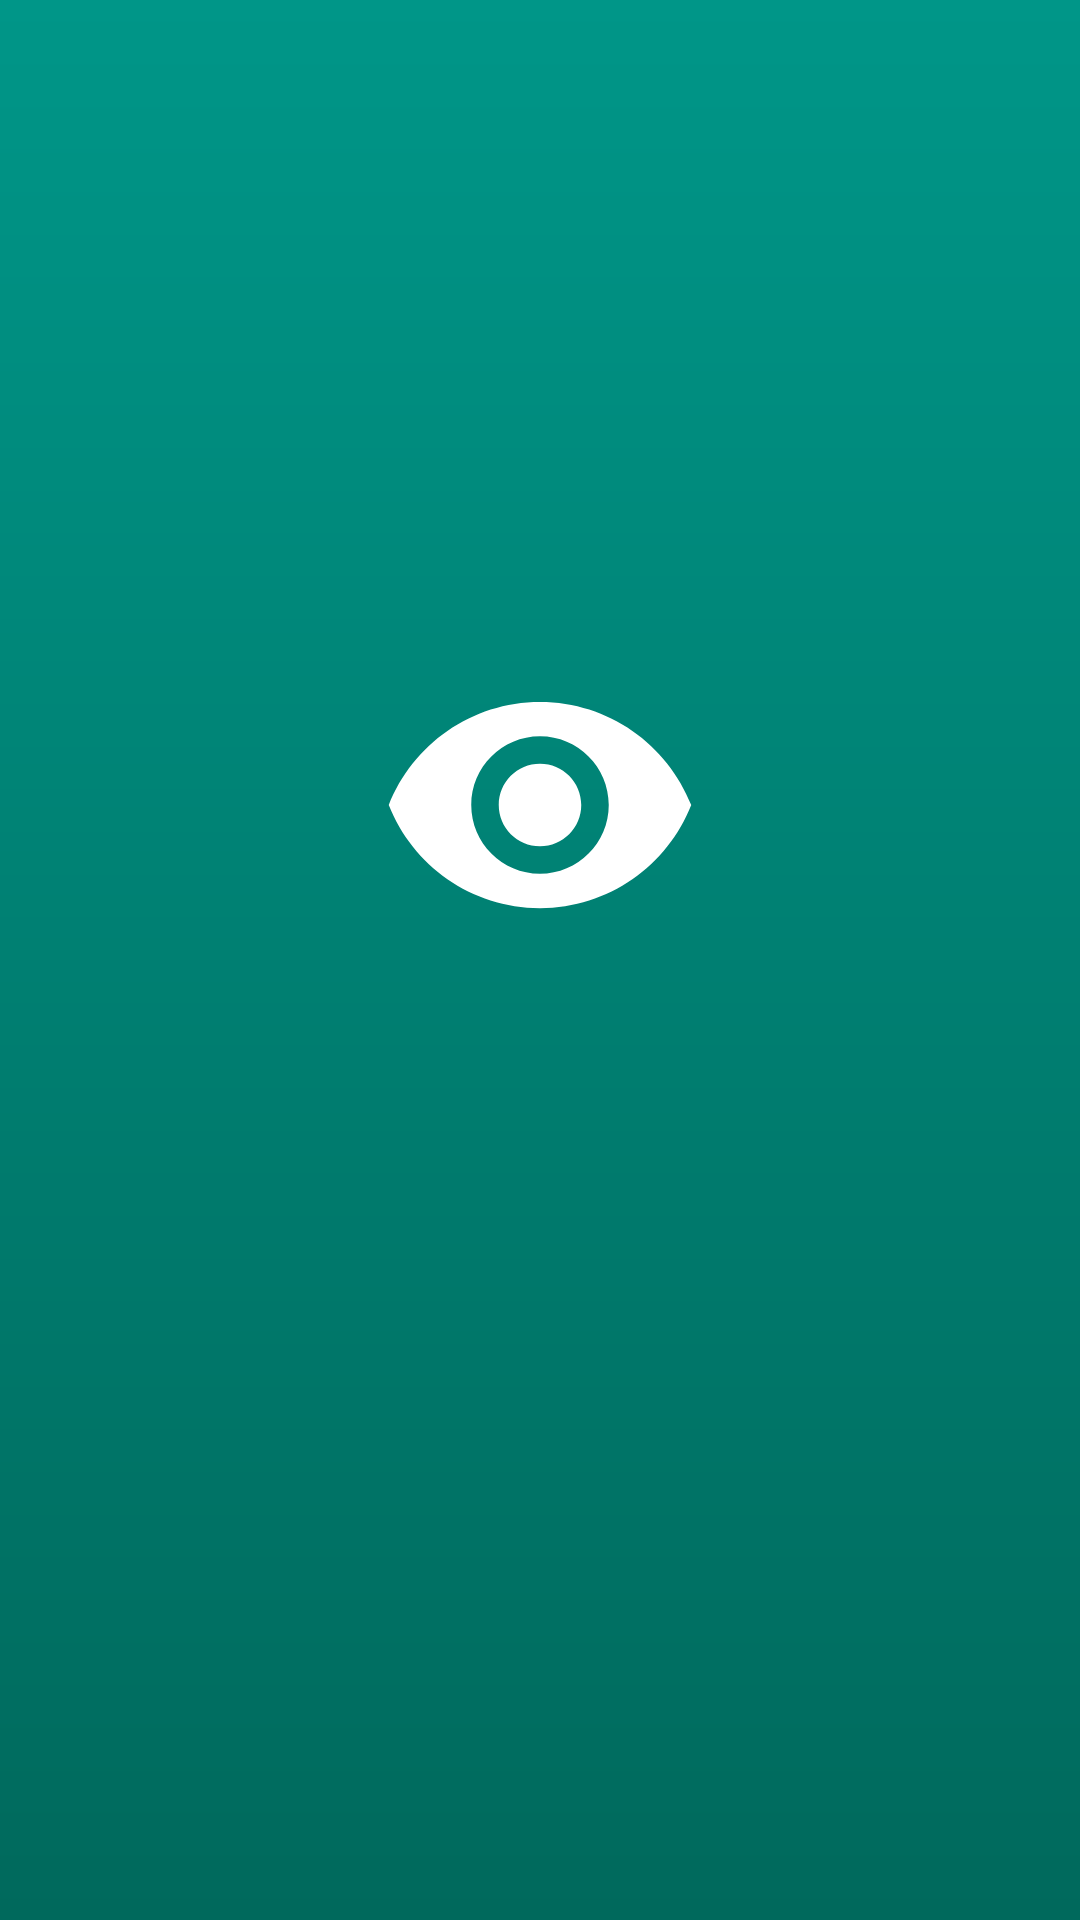

Write the Android layout XML for this screen, with the resource values it uses.
<!-- AndroidManifest.xml: application theme Theme.VigilDrive -->
<!-- res/layout/activity_splash.xml -->
<?xml version="1.0" encoding="utf-8"?>
<FrameLayout xmlns:android="http://schemas.android.com/apk/res/android"
    android:id="@+id/root"
    android:layout_width="match_parent" android:layout_height="match_parent"
    android:background="@drawable/splash_bg">

    <LinearLayout
        android:layout_width="match_parent" android:layout_height="match_parent"
        android:gravity="center" android:orientation="vertical">

        <FrameLayout android:layout_width="200dp" android:layout_height="200dp">
            <View android:id="@+id/ring1"
                android:layout_width="150dp" android:layout_height="150dp"
                android:layout_gravity="center"
                android:background="@drawable/pulse_ring" android:alpha="0" />
            <View android:id="@+id/ring2"
                android:layout_width="150dp" android:layout_height="150dp"
                android:layout_gravity="center"
                android:background="@drawable/pulse_ring" android:alpha="0" />
            <ImageView android:id="@+id/eye"
                android:layout_width="110dp" android:layout_height="110dp"
                android:layout_gravity="center"
                android:src="@drawable/ic_eye"
                android:contentDescription="VigilDrive eye logo" />
            <View android:id="@+id/scanLine"
                android:layout_width="96dp" android:layout_height="3dp"
                android:layout_gravity="center"
                android:background="@color/accent" android:alpha="0" />
        </FrameLayout>

        <TextView android:id="@+id/title"
            android:layout_width="wrap_content" android:layout_height="wrap_content"
            android:layout_marginTop="24dp" android:alpha="0"
            android:text="VigilDrive" android:textColor="@color/white"
            android:textSize="38sp" android:textStyle="bold" />
        <TextView android:id="@+id/tagline"
            android:layout_width="wrap_content" android:layout_height="wrap_content"
            android:layout_marginTop="6dp" android:alpha="0"
            android:text="Stay alert. Stay safe." android:textColor="@color/white"
            android:textSize="17sp" />
    </LinearLayout>
</FrameLayout>
<!-- resources referenced by this layout -->
<resources>
  <color name="accent">#FFC107</color>
  <color name="white">#FFFFFFFF</color>
  <!-- drawable ic_eye (drawable) -->
  <vector xmlns:android="http://schemas.android.com/apk/res/android"
      android:width="96dp" android:height="96dp"
      android:viewportWidth="24" android:viewportHeight="24">
      <path
          android:fillColor="#FFFFFF"
          android:pathData="M12,4.5C7,4.5 2.73,7.61 1,12c1.73,4.39 6,7.5 11,7.5s9.27,-3.11 11,-7.5c-1.73,-4.39 -6,-7.5 -11,-7.5zM12,17c-2.76,0 -5,-2.24 -5,-5s2.24,-5 5,-5 5,2.24 5,5 -2.24,5 -5,5zM12,9c-1.66,0 -3,1.34 -3,3s1.34,3 3,3 3,-1.34 3,-3 -1.34,-3 -3,-3z" />
  </vector>
  <!-- drawable pulse_ring (drawable) -->
  <?xml version="1.0" encoding="utf-8"?>
  <shape xmlns:android="http://schemas.android.com/apk/res/android"
      android:shape="oval">
      <stroke android:width="3dp" android:color="#FFFFFF" />
  </shape>
  <!-- drawable splash_bg (drawable) -->
  <?xml version="1.0" encoding="utf-8"?>
  <shape xmlns:android="http://schemas.android.com/apk/res/android">
      <gradient
          android:angle="270"
          android:startColor="#009688"
          android:endColor="#00695C" />
  </shape>
  <style name="Theme.VigilDrive" parent="Theme.MaterialComponents.Light.NoActionBar">
          <item name="colorPrimary">@color/primary</item>
          <item name="colorPrimaryVariant">@color/primary_dark</item>
          <item name="colorOnPrimary">@color/white</item>
          <item name="colorSecondary">@color/primary</item>
          <item name="android:windowBackground">@color/bg</item>
          <item name="android:textColorPrimary">@color/text_primary</item>
          <item name="android:textColorSecondary">@color/text_secondary</item>
          <item name="android:statusBarColor">@color/primary_dark</item>
      </style>
  <color name="primary">#00796B</color>
  <color name="primary_dark">#00574B</color>
  <color name="bg">#F5F7F8</color>
  <color name="text_primary">#1B1F23</color>
  <color name="text_secondary">#4A5560</color>
</resources>
